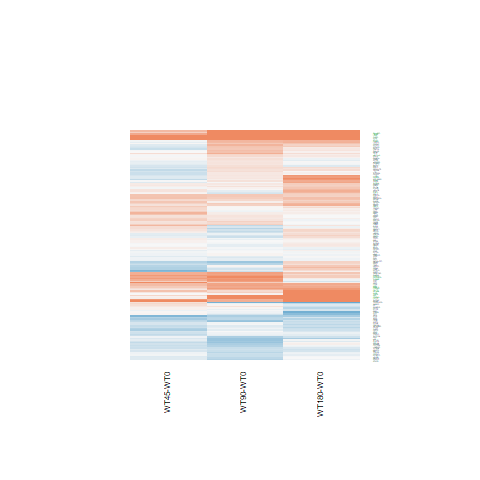

The file beside this chart, header and first rows:
WT180-WT0.logFC, WT180-WT0.AveExpr, WT180-WT0.t, WT180-WT0.P.Value, WT180-WT0.adj.P.Val, WT180-WT0.B, WT45-WT0.logFC, WT45-WT0.AveExpr, WT45-WT0.t, WT45-WT0.P.Value, WT45-WT0.adj.P.Val, WT45-WT0.B, WT90-WT0.logFC, WT90-WT0.AveExpr, WT90-WT0.t, WT90-WT0.P.Value, WT90-WT0.adj.P.Val, WT90-WT0.B
0.2649, 5.256, 1.587, 0.1255, 0.5743, -5.645, -0.2696, 5.256, -1.575, 0.1283, 0.3986, -5.281, 0.2703, 5.256, 1.619, 0.1183, 0.3996, -5.421
0.6437, 5.653, 3.798, 0.000865, 0.03644, -1.073, 0.5061, 5.653, 2.971, 0.006606, 0.2007, -2.692, 0.7612, 5.653, 4.506, 0.000143, 0.01598, 0.815
-0.03355, 10.89, -0.2371, 0.8146, 0.958, -6.858, -0.1382, 10.89, -0.9787, 0.3374, 0.6029, -6.037, 0.1578, 10.89, 1.112, 0.2771, 0.5847, -6.084
1.662, -0.3321, 2.419, 0.02343, 0.2931, -3.34, 0.07529, -0.3321, 0.08877, 0.93, 0.9693, -5.295, 1.07, -0.3321, 1.453, 0.1591, 0.4526, -4.672
-0.5299, 1.916, -1.491, 0.1487, 0.5999, -5.284, -0.7917, 1.916, -2.111, 0.04531, 0.2881, -3.971, -0.52, 1.916, -1.468, 0.155, 0.4475, -5.156
0.6872, 10.83, 4.876, 5.56037951256783e-05, 0.004698, 1.614, -0.02204, 10.83, -0.158, 0.8757, 0.9446, -6.509, 0.2075, 10.83, 1.482, 0.1512, 0.4421, -5.632
-0.06014, 4.076, -0.2126, 0.8334, 0.9615, -6.646, 0.6649, 4.076, 2.509, 0.01921, 0.2394, -3.545, 0.8817, 4.076, 3.386, 0.002421, 0.09799, -1.798
0.006032, 3.573, 0.03026, 0.9761, 0.9933, -6.702, -0.1724, 3.573, -0.8455, 0.4061, 0.657, -5.955, -0.4167, 3.573, -1.994, 0.05747, 0.2914, -4.606
0.1189, 5.667, 0.8395, 0.4094, 0.8143, -6.545, 0.098, 5.667, 0.6908, 0.4962, 0.7233, -6.288, -0.04709, 5.667, -0.3309, 0.7436, 0.8909, -6.661
0.09072, 4.558, 0.2849, 0.7781, 0.9497, -6.713, 1.275, 4.558, 4.282, 0.0002534, 0.07222, 0.427, 0.3778, 4.558, 1.214, 0.2365, 0.5405, -5.865
-0.3868, 4.981, -2.691, 0.01272, 0.2229, -3.588, 0.2851, 4.981, 2.044, 0.05194, 0.2989, -4.541, -0.09487, 4.981, -0.6703, 0.509, 0.7612, -6.449
-0.4011, 5.099, -2.148, 0.04194, 0.3807, -4.692, -0.2263, 5.099, -1.22, 0.2343, 0.5103, -5.764, -0.02521, 5.099, -0.1373, 0.8919, 0.9613, -6.69
0.1923, 4.436, 0.7358, 0.4689, 0.8405, -6.547, -0.1915, 4.436, -0.7129, 0.4827, 0.7133, -6.169, 0.2364, 4.436, 0.9071, 0.3733, 0.6681, -6.23
1.951, -0.9716, 3.508, 0.001788, 0.06294, -1.196, 0.8477, -0.9716, 1.335, 0.1942, 0.4705, -4.629, 0.6287, -0.9716, 0.9682, 0.3425, 0.6434, -5.047
0.436, 4.552, 2.57, 0.01673, 0.254, -3.848, -0.4402, 4.552, -2.458, 0.02152, 0.2409, -3.699, 0.04532, 4.552, 0.2621, 0.7954, 0.9172, -6.616
-0.1743, -1.213, -0.3069, 0.7615, 0.9443, -5.644, -0.2406, -1.213, -0.4171, 0.6803, 0.8375, -5.286, -0.5793, -1.213, -0.9589, 0.3471, 0.647, -5.089
-0.2387, 3.331, -0.8009, 0.431, 0.8258, -6.242, 0.3635, 3.331, 1.308, 0.2031, 0.4792, -5.435, 0.7866, 3.331, 2.957, 0.006824, 0.1405, -2.709
0.478, 8.312, 3.625, 0.001337, 0.05119, -1.53, 0.02892, 8.312, 0.2202, 0.8275, 0.9228, -6.538, 0.4322, 8.312, 3.279, 0.003148, 0.1076, -2.194
0.09654, 6.507, 0.5004, 0.6213, 0.8993, -6.799, 0.5896, 6.507, 3.076, 0.005144, 0.1979, -2.498, 0.1065, 6.507, 0.5524, 0.5858, 0.8094, -6.59
0.1159, 4.97, 0.8022, 0.4302, 0.8257, -6.531, -0.02225, 4.97, -0.1527, 0.8799, 0.9461, -6.465, -0.03478, 4.97, -0.2391, 0.813, 0.9257, -6.64
1.293, 4.578, 5.571, 9.5631418849061e-06, 0.001077, 3.379, -0.003658, 4.578, -0.01469, 0.9884, 0.9946, -6.402, 0.05283, 4.578, 0.2138, 0.8325, 0.9346, -6.576
0.3867, 5.53, 2.265, 0.03273, 0.3392, -4.507, 0.04758, 5.53, 0.2757, 0.7851, 0.9002, -6.481, -0.2473, 5.53, -1.42, 0.1685, 0.4652, -5.71
2.828, -0.5905, 4.846, 6.00343665558333e-05, 0.004847, 1.609, 0.3401, -0.5905, 0.4429, 0.6618, 0.8268, -5.126, 1.378, -0.5905, 2.048, 0.05153, 0.2819, -3.824
0.5549, 4.758, 3.044, 0.005551, 0.131, -2.824, 0.1762, 4.758, 0.9487, 0.3521, 0.6158, -6.017, 0.01525, 4.758, 0.08157, 0.9357, 0.9783, -6.647
-0.9083, 0.3933, -1.922, 0.0664, 0.4533, -4.217, 0.01069, 0.3933, 0.02645, 0.9791, 0.9906, -5.652, -0.06704, 0.3933, -0.1648, 0.8705, 0.9517, -5.809
-0.1942, 5.273, -1.066, 0.297, 0.7413, -6.313, -0.3086, 5.273, -1.684, 0.1051, 0.3747, -5.142, -0.3171, 5.273, -1.732, 0.09595, 0.3647, -5.249
-0.3097, 6.713, -1.577, 0.1278, 0.5779, -5.713, -0.4755, 6.713, -2.412, 0.02381, 0.2442, -3.901, -0.06996, 6.713, -0.3574, 0.7239, 0.8806, -6.689
-0.1275, 8.339, -0.7938, 0.435, 0.8277, -6.611, -0.04153, 8.339, -0.2584, 0.7982, 0.9082, -6.524, -0.3214, 8.339, -2.004, 0.05639, 0.2903, -4.845
2.768, 2.87, 9.397, 1.49313068037915e-09, 8.03691413998154e-07, 11.89, 0.5452, 2.87, 1.519, 0.1417, 0.4129, -4.88, 1.686, 2.87, 5.352, 1.65804354709159e-05, 0.003213, 3.061
-0.2879, 6.085, -2.113, 0.04508, 0.3924, -4.804, -0.1532, 6.085, -1.128, 0.2705, 0.5438, -5.913, -0.2767, 6.085, -2.032, 0.05323, 0.2852, -4.778
-0.078, 6.446, -0.5704, 0.5737, 0.8846, -6.764, -0.2897, 6.446, -2.109, 0.04546, 0.2884, -4.473, -0.4696, 6.446, -3.409, 0.002287, 0.09523, -1.883
0.04317, 2.802, 0.227, 0.8223, 0.9598, -6.512, 0.4596, 2.802, 2.533, 0.01818, 0.2361, -3.382, 0.1325, 2.802, 0.7056, 0.4872, 0.7469, -6.122
1.294, -1.635, 1.621, 0.118, 0.5608, -4.438, 1.404, -1.635, 1.774, 0.08871, 0.3536, -4.143, 0.6625, -1.635, 0.7709, 0.4482, 0.7213, -5.086
0.3198, 5.929, 1.878, 0.07246, 0.4698, -5.213, 0.4737, 5.929, 2.789, 0.01013, 0.215, -3.109, 0.4263, 5.929, 2.51, 0.01915, 0.2043, -3.861
0.979, 4.595, 6.825, 4.42218808548209e-07, 9.73752415853201e-05, 6.414, -0.1779, 4.595, -1.162, 0.2568, 0.5305, -5.748, 0.1693, 4.595, 1.136, 0.2671, 0.574, -5.988
0.3978, 5.97, 1.557, 0.1325, 0.5826, -5.709, 0.6935, 5.97, 2.731, 0.01159, 0.2204, -3.227, 1.144, 5.97, 4.547, 0.0001288, 0.01474, 0.9011
-0.03914, 3.484, -0.1505, 0.8816, 0.9735, -6.707, -0.1155, 3.484, -0.4389, 0.6646, 0.828, -6.24, -0.6325, 3.484, -2.273, 0.03215, 0.2369, -4.096
0.2182, 1.238, 0.7686, 0.4496, 0.835, -5.944, -0.3105, 1.238, -0.9858, 0.334, 0.6, -5.334, -0.4348, 1.238, -1.36, 0.1863, 0.487, -5.085
0.06047, 5.592, 0.3598, 0.7221, 0.9299, -6.831, 0.3753, 5.592, 2.25, 0.03378, 0.2675, -4.193, -0.07006, 5.592, -0.4153, 0.6816, 0.86, -6.624
-0.008051, 5.82, -0.05787, 0.9543, 0.9878, -6.903, 0.2282, 5.82, 1.649, 0.1121, 0.3802, -5.224, 0.1614, 5.82, 1.165, 0.2553, 0.5605, -6.05
0.8664, 0.1907, 1.941, 0.06403, 0.4501, -4.305, -0.363, 0.1907, -0.6664, 0.5114, 0.7342, -5.304, 0.1077, 0.1907, 0.2146, 0.8318, 0.9343, -5.715
-0.08973, 3.821, -0.4163, 0.6809, 0.9179, -6.664, -0.05952, 3.821, -0.276, 0.7849, 0.9001, -6.342, -0.4286, 3.821, -1.923, 0.06627, 0.3111, -4.786
0.4807, 4.813, 2.159, 0.04097, 0.3759, -4.658, 0.2897, 4.813, 1.288, 0.21, 0.4857, -5.654, 0.2759, 4.813, 1.228, 0.2312, 0.5362, -5.911
-0.06101, 4.632, -0.4339, 0.6682, 0.9128, -6.725, 0.3746, 4.632, 2.723, 0.0118, 0.2216, -3.192, 0.184, 4.632, 1.327, 0.1968, 0.4988, -5.784
0.8473, 4.546, 4.813, 6.53511683305965e-05, 0.00519, 1.508, 0.248, 4.546, 1.357, 0.1874, 0.4633, -5.506, 0.8131, 4.546, 4.613, 0.0001089, 0.01297, 1.133
0.5687, 2.632, 2.649, 0.014, 0.2329, -3.397, 0.3209, 2.632, 1.445, 0.1613, 0.4346, -5.138, 0.4176, 2.632, 1.912, 0.06775, 0.3144, -4.619
-0.1794, 8.577, -1.469, 0.1546, 0.6061, -5.863, 0.2151, 8.577, 1.757, 0.09161, 0.3582, -5.072, 0.04644, 8.577, 0.3796, 0.7075, 0.8721, -6.671
0.3458, 3.688, 1.517, 0.1422, 0.5926, -5.601, 0.146, 3.688, 0.6269, 0.5366, 0.7516, -6.141, 0.08988, 3.688, 0.3854, 0.7033, 0.8703, -6.451
-0.2418, 6.442, -2.107, 0.04567, 0.3953, -4.826, 0.06055, 6.442, 0.53, 0.601, 0.7913, -6.415, -0.109, 6.442, -0.9517, 0.3507, 0.6497, -6.291
-0.06876, 5.364, -0.6325, 0.533, 0.8677, -6.682, -0.07887, 5.364, -0.7243, 0.4758, 0.7091, -6.248, -0.1177, 5.364, -1.081, 0.2903, 0.5954, -6.118
-0.249, 7.194, -2.18, 0.03917, 0.3686, -4.703, -0.09069, 7.194, -0.7946, 0.4346, 0.6781, -6.249, -0.01902, 7.194, -0.1667, 0.869, 0.9515, -6.745
0.6392, 6.516, 4.434, 0.0001718, 0.01129, 0.4686, 0.1986, 6.516, 1.369, 0.1837, 0.46, -5.632, 0.3398, 6.516, 2.349, 0.02734, 0.2249, -4.198
-0.2697, 8.269, -1.45, 0.16, 0.6124, -5.893, -0.4164, 8.269, -2.241, 0.03445, 0.2684, -4.235, -0.6249, 8.269, -3.368, 0.002527, 0.1003, -1.987
1.812, 5.975, 7.452, 1.01852554452025e-07, 3.14941100819422e-05, 7.86, 1.915, 5.975, 7.884, 3.82081939997955e-08, 9.25466138998379e-05, 8.837, 2.303, 5.975, 9.549, 1.09554359372134e-09, 7.96076752377609e-07, 12.3
0.3405, 6.47, 1.391, 0.1768, 0.6325, -5.972, -0.1591, 6.47, -0.6445, 0.5253, 0.7443, -6.34, -0.2279, 6.47, -0.9224, 0.3654, 0.663, -6.311
-0.0739, 5.853, -0.472, 0.6411, 0.9041, -6.792, 0.1047, 5.853, 0.6714, 0.5083, 0.7319, -6.309, -0.02995, 5.853, -0.1916, 0.8497, 0.9431, -6.707
2.155, 4.871, 8.786, 5.32683333583938e-09, 2.18183750591249e-06, 10.78, 0.7071, 4.871, 2.683, 0.01294, 0.2258, -3.178, 2.344, 4.871, 9.605, 9.79206864245875e-10, 7.49299232284222e-07, 12.37
1.653, 1.458, 3.834, 0.0007895, 0.03435, -0.526, 0.3155, 1.458, 0.6087, 0.5484, 0.7577, -5.515, 1.386, 1.458, 3.13, 0.00451, 0.1207, -2.022
-0.04956, 6.354, -0.3722, 0.713, 0.9266, -6.847, 0.3696, 6.354, 2.796, 0.009967, 0.2145, -3.106, 0.3666, 6.354, 2.775, 0.01046, 0.1648, -3.317
0.3188, 7.316, 1.865, 0.07435, 0.4741, -5.265, 0.275, 7.316, 1.608, 0.1207, 0.3902, -5.313, 0.2939, 7.316, 1.719, 0.09835, 0.3688, -5.327
... 105 more rows
